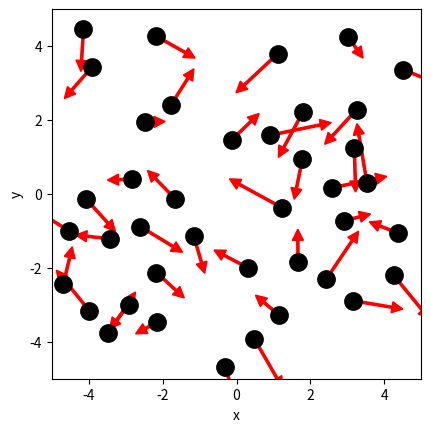

This figure's Python source: (Note: this script raises an exception after producing the figure.)
# ruimte voor uitwerking

import numpy as np
import matplotlib.pyplot as plt
from matplotlib.animation import FuncAnimation
from scipy.optimize import curve_fit

BOX_SIZE_0 = 10                   # Hoogte en lengte startvolume (nm)
N = 40                            # Aantal deeltjes
V_0 = 1                           # Startsnelheid van deeltjes (nm/2.5ps)
RADIUS = 0.3                      # Straal van moleculen (nm)
DT = 0.1 * RADIUS / V_0           # Tijdstap om geen botsing te missen (.25ps)
V_PISTON_0 = -0.1 * V_0      # Startsnelheid van zuiger 
# (negatief betekent zowel links als rechts naar binnen gericht)

#your code/answer


class ParticleClass:
    def __init__(self, m, v, r, R):
        """ maakt een deeltje (constructor) """
        self.m = m                         
        self.v = np.array(v, dtype=float)  
        self.r = np.array(r, dtype=float)  
        self.R = R

    def update_position(self):
        """ verandert positie voor één tijdstap """
        self.r += self.v * DT 
            
    @property
    def momentum(self):
        return self.m * self.v
    
    @property
    def kin_energy(self):
        return 1/2 * self.m * np.dot(self.v, self.v)
    
def collide_detection(p1: ParticleClass, p2: ParticleClass) -> bool:
    """ Geeft TRUE als de deeltjes overlappen """
    dx = p1.r[0]-p2.r[0]
    dy = p1.r[1]-p2.r[1]
    rr = p1.R + p2.R
    return  dx**2+dy**2 < rr**2 

def particle_collision(p1: ParticleClass, p2: ParticleClass):
    """ past snelheden aan uitgaande van overlap """
    m1, m2 = p1.m, p2.m
    delta_r = p1.r - p2.r
    delta_v = p1.v - p2.v
    dot_product = np.dot(delta_r, delta_v)
    # Als deeltjes van elkaar weg bewegen dan geen botsing
    if dot_product >= 0: # '='-teken voorkomt ook problemen als delta_r == \vec{0}
        return
    distance_squared = np.dot(delta_r, delta_r) 
    # Botsing oplossen volgens elastische botsing in 2D
    p1.v -= 2 * m2 / (m1 + m2) * dot_product / distance_squared * delta_r
    p2.v += 2 * m1 / (m1 + m2) * dot_product / distance_squared * delta_r

box_height = BOX_SIZE_0     # hoogte van beheersvolume
box_length = BOX_SIZE_0     # breedte van beheersvolume
impulse_outward = 0.0       # totale stoot van deeltjes naar buiten gericht
pressure = 0.0              # druk in beheersvolume
v_piston = V_PISTON_0       # huidige snelheid van zuiger 
work = 0.0                  # arbeid uitgevoerd door gas

def top_down_collision(particle: ParticleClass):
    """ botsingen met wanden onder en boven controleren en totale stoot bepalen """
    global impulse_outward, box_height
    if abs(particle.r[1]) + particle.R > box_height / 2:
        particle.r[1] = np.sign(particle.r[1]) * (box_height/2 - particle.R)
        impulse_outward += abs(particle.momentum[1]) * 2
        particle.v[1] *= -1
    
def left_right_collision(particle: ParticleClass):
    """ botsingen met wanden links en rechts controleren en totale stoot bepalen """
    global impulse_outward, box_length
    if abs(particle.r[0]) + particle.R > box_length / 2:
        particle.r[0] = np.sign(particle.r[0]) * (box_length/2 - particle.R)
        impulse_outward += abs(particle.momentum[0]) * 2
        particle.v[0] *= -1

def create_particles(particles):
    """ Leegmaken en opnieuw aanmaken van deeltjes  in lijst """
    global box_length, box_height
    particles.clear()
    for _ in range(N):
        vx = np.random.uniform(-V_0, V_0)
        vy = np.random.choice([-1, 1]) * np.sqrt(V_0**2 - vx**2)        
        x = np.random.uniform(-box_length/2 + RADIUS, box_length/2 - RADIUS)
        y = np.random.uniform(-box_height/2 + RADIUS, box_height/2 - RADIUS)
        particles.append(ParticleClass(m=1.0, v=[vx, vy], r=[x, y], R=RADIUS))


## eigen geschreven code in gegeven functie, gekopieerd uit notebook 6
def temperature(particles) -> float:
    kinetic_energy = 0.0
    
    for p in particles:
        kinetic_energy += 0.5 * p.m * np.dot(p.v, p.v) *400
     
    return kinetic_energy / len(particles)
    
        
def handle_collisions(particles):
    """ alle onderlinge botsingen afhandelen voor deeltjes in lijst """
    num_particles = len(particles)
    for i in range(num_particles):
        for j in range(i+1, num_particles):
            if collide_detection(particles[i], particles[j]):
                particle_collision(particles[i], particles[j])

def handle_walls(particles):
    """ botsing met wanden controleren voor alle deeltjes in lijst en gemiddeld bepaling druk """
    global pressure, impulse_outward, box_height, box_length   # om pressure buiten de functie te kunnen gebruiken
    impulse_outward = 0.0
    for p in particles:
        left_right_collision(p)
        top_down_collision(p)    
    pressure = 0.95 * pressure + 0.05 * impulse_outward / ((2 * box_length + 2 * box_height) * DT) 

def take_time_step(particles):
    """ zet tijdstap voor een lijst deeltjes en verwerk alle botsingen onderling en met wanden """
    for p in particles:
        p.update_position()
    handle_collisions(particles)
    handle_walls(particles)  


particles = []
create_particles(particles)
for i in range(100):
    take_time_step(particles)

plt.figure()
plt.xlabel('x')
plt.ylabel('y')
plt.gca().set_aspect('equal')
plt.xlim(-BOX_SIZE_0/2, BOX_SIZE_0/2)
plt.ylim(-BOX_SIZE_0/2, BOX_SIZE_0/2)

for p in particles:
    plt.plot(p.r[0], p.r[1], 'k.', ms=25)
    plt.arrow(p.r[0], p.r[1], p.v[0]*DT*30, p.v[1]*DT*30, width=.2*RADIUS,
              head_width=RADIUS, head_length=RADIUS, color='red')
plt.show()

print(temperature(particles))

def take_time_step(particles):
    """ zet tijdstap voor een lijst deeltjes en verwerk alle botsingen onderling en met wanden """
    global box_length, v_piston
    box_length += 2 * v_piston * DT # zowel links als rechts zuiger
    for p in particles:
        p.update_position()
    handle_walls(particles)  
    handle_collisions(particles)

# Deel van de animated simulatie
from matplotlib.animation import FuncAnimation
from IPython.display import HTML

fig, ax = plt.subplots()
ax.set_xlabel('x')
ax.set_ylabel('y')
ax.set_xlim(-BOX_SIZE_0/2, BOX_SIZE_0/2)
ax.set_ylim(-BOX_SIZE_0/2, BOX_SIZE_0/2)
ax.set_aspect('equal')
dot, = ax.plot([], [], 'ro', ms=14);

def init():
    dot.set_data([], [])
    return dot,


# we kiezen het aantal datapunten zodat het volume tot 1/3 van het begin volume reduceert
num_steps = round(2/3 * BOX_SIZE_0 / (2 * -V_PISTON_0 * DT))

particles = []
volumes = np.zeros(num_steps, dtype=float)
temperatures = np.zeros(num_steps, dtype=float)

box_length = BOX_SIZE_0         # zetten zuiger terug
v_piston = V_PISTON_0
create_particles(particles)     # resetten deeltjes     

def update(frame):
    take_time_step(particles)
    dot.set_data([p.r[0] for p in particles], [p.r[1] for p in particles])
    volumes[i] = box_length * box_height
    temperatures[i] = temperature(particles)
    return dot,
    
ani = FuncAnimation(fig, update, frames=int(num_steps/2), init_func=init, blit=True, interval=50)
HTML(ani.to_jshtml())



# we kiezen het aantal datapunten zodat het volume tot 1/3 van het begin volume reduceert
num_steps = round(2/3 * BOX_SIZE_0 / (2 * -V_PISTON_0 * DT))

particles = []
volumes = np.zeros(num_steps, dtype=float)
temperatures = np.zeros(num_steps, dtype=float)

box_length = BOX_SIZE_0         # zetten zuiger terug
v_piston = V_PISTON_0
create_particles(particles)     # resetten deeltjes     

for i in range(num_steps):
    take_time_step(particles)
    volumes[i] = box_length * box_height
    temperatures[i] = temperature(particles)

temperatures = np.asarray(temperatures)

plt.figure()
plt.xlabel('Volume')
plt.ylabel('Temperature')

plt.plot(volumes, temperatures, '-r')
plt.show()

def left_right_collision(particle: ParticleClass):
    """ verzorgen van botsingen met wand links en rechts, die als zuiger kunnen bewegen """
    global box_length, v_piston, impulse_outward
    if abs(particle.r[0]) + particle.R > box_length / 2:
        particle.r[0] = np.sign(particle.r[0]) * (box_length/2 - particle.R)
        piston_velocity = np.sign(particle.r[0]) * v_piston
        relative_velocity = particle.v[0] - piston_velocity           # stelsel zuiger
        particle.v[0] = -relative_velocity + piston_velocity          # stelsel waarnemer
        impulse_outward += 2 * particle.m * abs(relative_velocity)    # stoot gevoeld door zuiger

num_steps = round(2/3 * BOX_SIZE_0 / (2 * -V_PISTON_0 * DT))

particles = []
volumes = np.zeros(num_steps, dtype=float)
temperatures = np.zeros(num_steps, dtype=float)

box_length = BOX_SIZE_0         # zetten zuiger terug
v_piston = V_PISTON_0
create_particles(particles)     # resetten deeltjes 
for i in range(num_steps):
    take_time_step(particles)
    volumes[i] = box_length * box_height
    temperatures[i] = temperature(particles)

plt.figure()
plt.xlabel('Volume (nm\u00b2)')
plt.ylabel('Temperature (K)')

temperatures = np.asarray(temperatures)

plt.plot(volumes, temperatures, '-r')

plt.show()

# breid deze code uit met jouw antwoord
def calculate_pressure(particles) -> float:
    kinetic_energy = 0.0

    for p in particles:
        kinetic_energy += 0.5 * p.m * np.dot(p.v, p.v) * 400

    return kinetic_energy/ DT / (box_height*box_length)

num_steps = round(2/3 * BOX_SIZE_0 / (2 * -V_PISTON_0 * DT))
particles = []
volumes = np.zeros(num_steps, dtype=float)
pressures = np.zeros(num_steps, dtype=float)

pressure = 0.0
box_length = BOX_SIZE_0         # zetten zuiger terug
v_piston = V_PISTON_0
create_particles(particles)     # resetten deeltjes 

for i in range(num_steps):
    take_time_step(particles)
    volumes[i] = box_length * box_height
    pressures[i] = calculate_pressure(particles)


plt.figure()
plt.xlabel('Volume (nm\u00b2)')
plt.ylabel('Pressure (N/nm\u00b2)')

pressures = np.asarray(pressures)

plt.plot(volumes, pressures, '-r')

plt.show()

def power_law(vol, a, n):
    """ de fitfunctie voor het P,V-diagram """
    return a * (vol)**n   

var, cov = curve_fit(power_law, volumes, pressures, p0=(1E5,-1))

x_test = np.linspace(40,100,1000)
y_fit = power_law(x_test,*var)



print(var)
plt.figure()
plt.plot(x_test,y_fit, c="purple")

plt.plot(volumes, pressures, '-r')
plt.show()


# Ruimte voorverificatie

#your code/answer


def left_right_collision(particle: ParticleClass):
    """ verzorgen van botsingen met wand links en rechts, die als zuiger kunnen bewegen """
    global box_length, v_piston, impulse_outward, work
    if abs(particle.r[0]) + particle.R > box_length / 2:
        particle.r[0] = np.sign(particle.r[0]) * (box_length/2 - particle.R)
        piston_velocity = np.sign(particle.r[0]) * v_piston
        relative_velocity = particle.v[0] - piston_velocity  # stelsel zuiger
        particle.v[0] = -relative_velocity + piston_velocity # stelsel waarnemer
        impulse_outward += 2 * particle.m * abs(relative_velocity)
        work += 2 * particle.m * relative_velocity * piston_velocity

particles = []
pressure = 0.0
work = 0.0
box_length = BOX_SIZE_0         # zetten zuiger terug
v_piston = V_PISTON_0
create_particles(particles)     # resetten deeltjes 

E_kin_array = []
work_array = []
steps = []


E_kin_0 = sum(0.5 * p.m * np.linalg.norm(p.v)**2 for p in particles)
arbeid = 0

for i in range(num_steps):
    steps.append(i)
    take_time_step(particles)


    E_kin_array.append(sum(0.5 * p.m * np.linalg.norm(p.v)**2 for p in particles))
    
    work_array.append(work)


plt.plot(steps, E_kin_0 - np.array(E_kin_array), label='Kinetic Energy')
plt.plot(steps, work_array, label='Work')
plt.plot(steps, np.array(work_array) - (E_kin_0 - np.array(E_kin_array)), label='Difference')
plt.legend()
plt.title('Arbeid & Kinetische Energie tegen de tijd')
plt.show()

plt.plot(work_array, np.array(E_kin_array) - E_kin_0)
plt.title('Arbeid tegen Kinetische Energie')
plt.show()

particles = []
pressure = 0.0
work = 0.0
box_length = BOX_SIZE_0         # zetten zuiger terug
v_piston = V_PISTON_0
create_particles(particles)     # resetten deeltjes 





# Compress
E_kin_array = []
work_array = []
steps = []


E_kin_0 = sum(0.5 * p.m * np.linalg.norm(p.v)**2 for p in particles)
arbeid = 0

for i in range(num_steps):
    steps.append(i)
    take_time_step(particles)

    E_kin_array.append(sum(0.5 * p.m * np.linalg.norm(p.v)**2 for p in particles))
    
    work_array.append(work)


plt.plot(steps, np.array(E_kin_array) - E_kin_0, 'r', label='Kinetic Energy - Compress')
plt.plot(steps, work_array, 'green', label='Work - Compress')




# Decompress
v_piston = -V_PISTON_0 # zuiger richting wordt omgedraaid
E_kin_array = []
work_array = []
steps = []

for i in range(num_steps):
    steps.append(i+num_steps)
    take_time_step(particles)

    E_kin_array.append(sum(0.5 * p.m * np.linalg.norm(p.v)**2 for p in particles))
    
    work_array.append(work)


plt.plot(steps, np.array(E_kin_array) - E_kin_0, 'b', label='Kinetic Energy - Decompress')
plt.plot(steps, work_array, 'purple', label='Work - Decompress')

plt.legend()

# Show Plot
plt.title('Arbeid & Kinetische Energie tegen de tijd')
plt.show()

particles = []
pressure = 0.0
work = 0.0
box_length = BOX_SIZE_0         # zetten zuiger terug
v_piston = 5 * V_PISTON_0
create_particles(particles)     # resetten deeltjes
num_steps = 400



# Compress
E_kin_array = []
work_array = []
steps = []


E_kin_0 = sum(0.5 * p.m * np.linalg.norm(p.v)**2 for p in particles)
arbeid = 0

for i in range(num_steps):
    steps.append(i)
    take_time_step(particles)

    E_kin_array.append(sum(0.5 * p.m * np.linalg.norm(p.v)**2 for p in particles))
    
    work_array.append(work)


plt.plot(steps, np.array(E_kin_array) - E_kin_0, 'r', label='Kinetic Energy - Compress')
plt.plot(steps, work_array, 'green', label='Work - Compress')




# Decompress
v_piston = -V_PISTON_0 * 5 # zuiger richting wordt omgedraaid
E_kin_array = []
work_array = []
steps = []

for i in range(num_steps):
    steps.append(i+num_steps)
    take_time_step(particles)

    E_kin_array.append(sum(0.5 * p.m * np.linalg.norm(p.v)**2 for p in particles))
    
    work_array.append(work)


plt.plot(steps, np.array(E_kin_array) - E_kin_0, 'b', label='Kinetic Energy - Decompress')
plt.plot(steps, work_array, 'purple', label='Work - Decompress')

plt.legend()

# Show Plot
plt.title('Arbeid & Kinetische Energie tegen de tijd')
plt.show()
